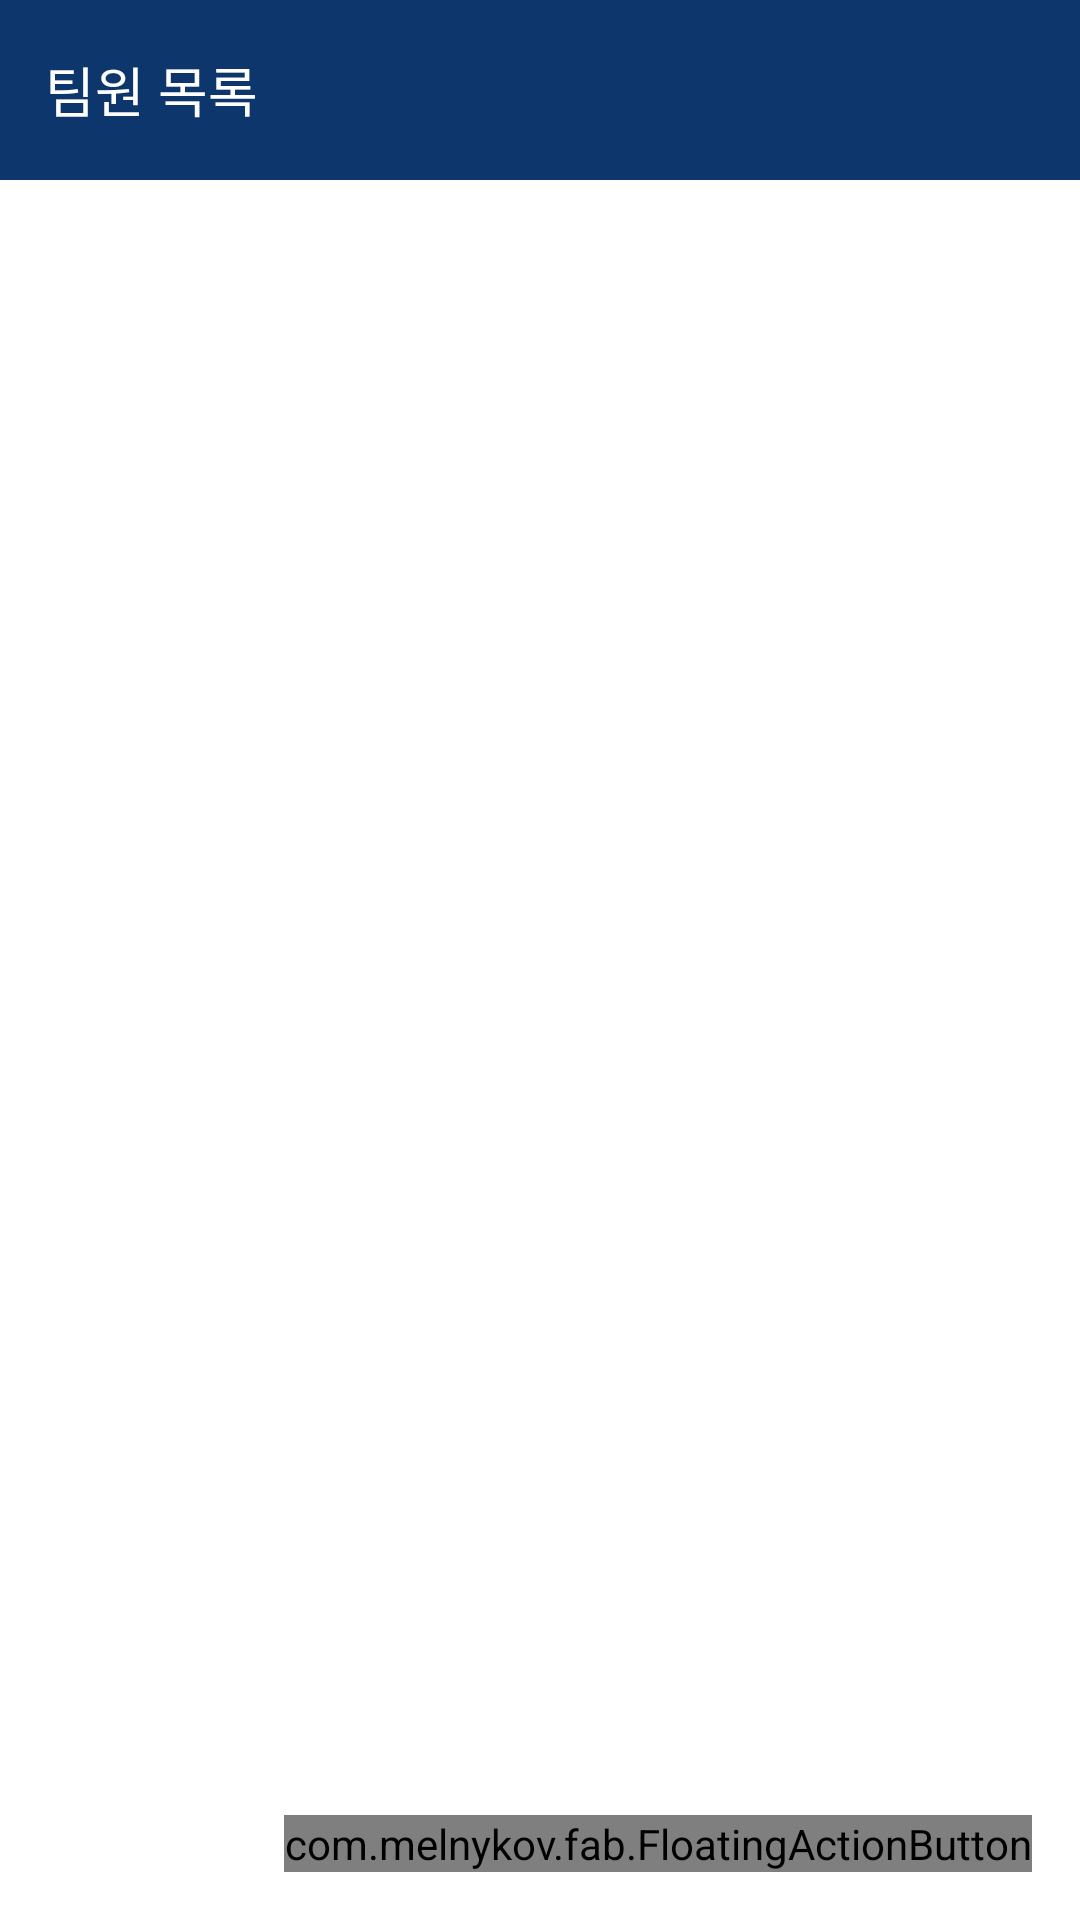

Here is an Android app screen rendered from its layout file. Give the layout XML and the strings, colors and styles it references.
<!-- AndroidManifest.xml: application theme AppTheme -->
<!-- res/layout/teamlist_activity.xml -->
<?xml version="1.0" encoding="utf-8"?>
<LinearLayout xmlns:android="http://schemas.android.com/apk/res/android"
    android:layout_width="match_parent"
    android:layout_height="match_parent"
    xmlns:app="http://schemas.android.com/apk/res-auto"
    android:background="#ffffff"
    android:orientation="vertical">

    <TextView
        android:layout_width="match_parent"
        android:layout_height="60dp"
        android:text="팀원 목록"
        android:textColor="#ffffff"
        android:background="@color/themeColor"
        android:paddingLeft="15dp"
        android:gravity="center_vertical"
        android:textSize="18dp"/>

    <FrameLayout
        android:layout_width="match_parent"
        android:layout_height="0dp"

        android:layout_weight="10">

        <LinearLayout
            android:layout_width="match_parent"
            android:layout_height="match_parent"
            android:orientation="vertical"
            android:layout_weight="1">



            <LinearLayout
                android:layout_width="match_parent"
                android:layout_height="0dp"
                android:layout_weight="11">

                

                <android.support.v7.widget.RecyclerView
                    android:id="@+id/recycler_view2"
                    android:layout_width="match_parent"
                    android:layout_height="wrap_content">


                </android.support.v7.widget.RecyclerView>


            </LinearLayout>

        </LinearLayout>

        <com.melnykov.fab.FloatingActionButton
            android:id="@+id/float_add2"
            android:layout_width="wrap_content"
            android:layout_height="wrap_content"
            android:layout_gravity="bottom|right"
            android:src="@drawable/ic_add_w"
            android:scaleType="centerInside"
            app:fab_colorNormal="#0B0B61"
            android:layout_margin="16dp" />


    </FrameLayout>
</LinearLayout>
<!-- resources referenced by this layout -->
<resources>
  <color name="themeColor">#0C366C</color>
  <style name="AppTheme" parent="Theme.AppCompat.Light.DarkActionBar">
          
          <item name="colorPrimary">@color/colorPrimary</item>
          <item name="colorPrimaryDark">@color/colorPrimaryDark</item>
          <item name="colorAccent">@color/colorAccent</item>
  
          <item name="windowActionBar">false</item>
          <item name="windowNoTitle">true</item>
      </style>
  <color name="colorPrimary">#3F51B5</color>
  <color name="colorPrimaryDark">#303F9F</color>
  <color name="colorAccent">#FF4081</color>
</resources>
